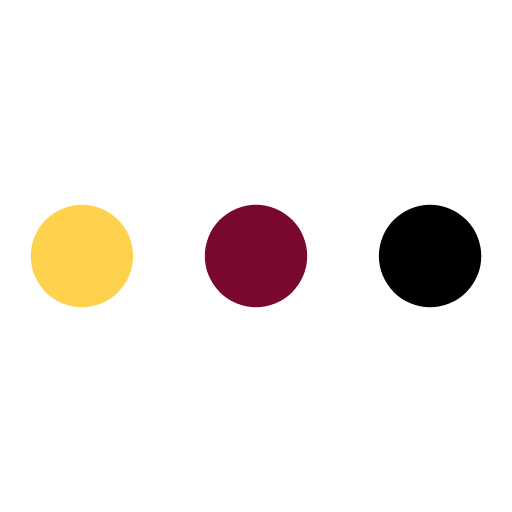
t = 0.00 s
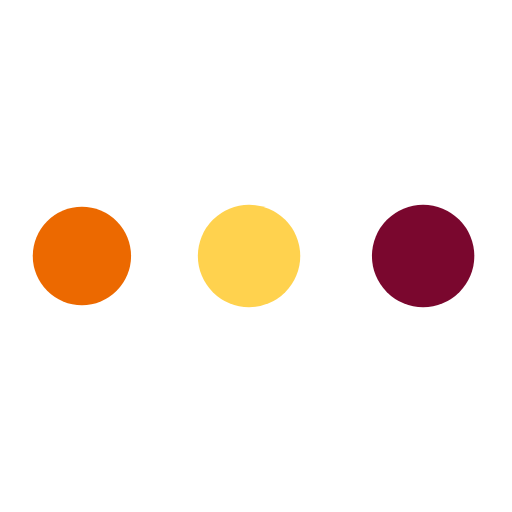
t = 0.39 s
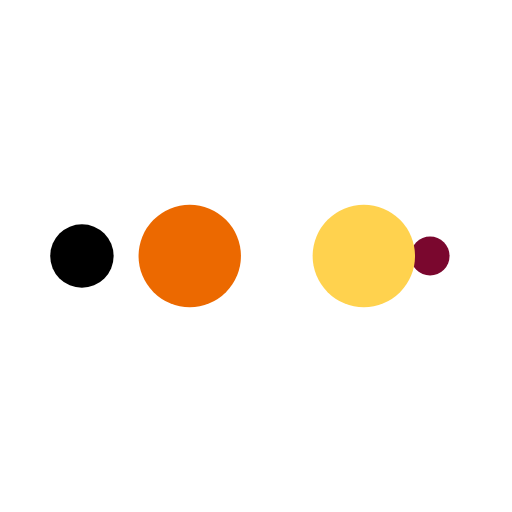
t = 0.66 s
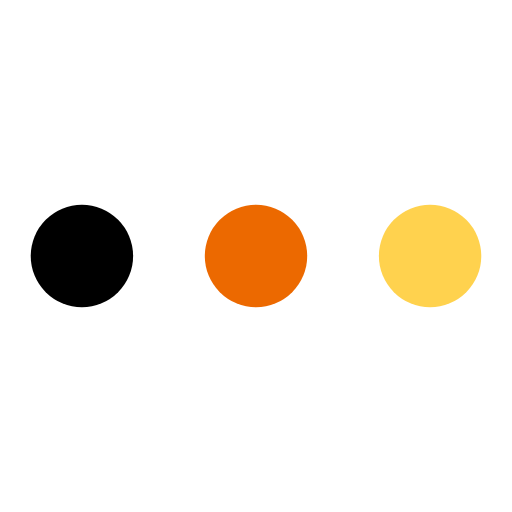
t = 1.05 s
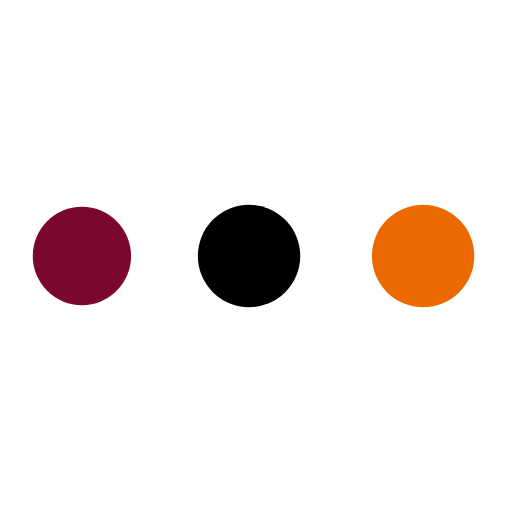
t = 1.44 s
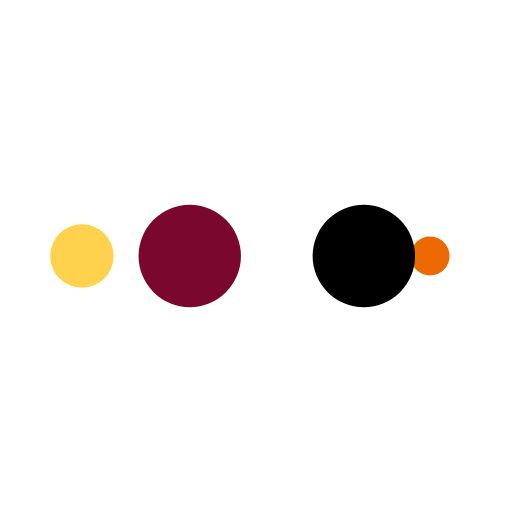
t = 1.71 s

The animated SVG that drew these frames (rendered in a browser with its animation timeline set to each time). Animation: 10 SMIL elements (animate=10); one cycle of 2.10 s, repeats indefinitely.

<svg width="84px"  height="84px"  xmlns="http://www.w3.org/2000/svg" viewBox="0 0 100 100" preserveAspectRatio="xMidYMid" class="lds-ellipsis" style="background: none;"><!--circle(cx="16",cy="50",r="10")--><circle cx="84" cy="50" r="0" fill="#000000"><animate attributeName="r" values="10;0;0;0;0" keyTimes="0;0.25;0.5;0.75;1" keySplines="0 0.5 0.5 1;0 0.5 0.5 1;0 0.5 0.5 1;0 0.5 0.5 1" calcMode="spline" dur="2.1s" repeatCount="indefinite" begin="0s"></animate><animate attributeName="cx" values="84;84;84;84;84" keyTimes="0;0.25;0.5;0.75;1" keySplines="0 0.5 0.5 1;0 0.5 0.5 1;0 0.5 0.5 1;0 0.5 0.5 1" calcMode="spline" dur="2.1s" repeatCount="indefinite" begin="0s"></animate></circle><circle cx="84" cy="50" r="0.0995674" fill="#7a072e"><animate attributeName="r" values="0;10;10;10;0" keyTimes="0;0.25;0.5;0.75;1" keySplines="0 0.5 0.5 1;0 0.5 0.5 1;0 0.5 0.5 1;0 0.5 0.5 1" calcMode="spline" dur="2.1s" repeatCount="indefinite" begin="-1.05s"></animate><animate attributeName="cx" values="16;16;50;84;84" keyTimes="0;0.25;0.5;0.75;1" keySplines="0 0.5 0.5 1;0 0.5 0.5 1;0 0.5 0.5 1;0 0.5 0.5 1" calcMode="spline" dur="2.1s" repeatCount="indefinite" begin="-1.05s"></animate></circle><circle cx="83.6615" cy="50" r="10" fill="#ffd24e"><animate attributeName="r" values="0;10;10;10;0" keyTimes="0;0.25;0.5;0.75;1" keySplines="0 0.5 0.5 1;0 0.5 0.5 1;0 0.5 0.5 1;0 0.5 0.5 1" calcMode="spline" dur="2.1s" repeatCount="indefinite" begin="-0.525s"></animate><animate attributeName="cx" values="16;16;50;84;84" keyTimes="0;0.25;0.5;0.75;1" keySplines="0 0.5 0.5 1;0 0.5 0.5 1;0 0.5 0.5 1;0 0.5 0.5 1" calcMode="spline" dur="2.1s" repeatCount="indefinite" begin="-0.525s"></animate></circle><circle cx="49.6615" cy="50" r="10" fill="#ec6900"><animate attributeName="r" values="0;10;10;10;0" keyTimes="0;0.25;0.5;0.75;1" keySplines="0 0.5 0.5 1;0 0.5 0.5 1;0 0.5 0.5 1;0 0.5 0.5 1" calcMode="spline" dur="2.1s" repeatCount="indefinite" begin="0s"></animate><animate attributeName="cx" values="16;16;50;84;84" keyTimes="0;0.25;0.5;0.75;1" keySplines="0 0.5 0.5 1;0 0.5 0.5 1;0 0.5 0.5 1;0 0.5 0.5 1" calcMode="spline" dur="2.1s" repeatCount="indefinite" begin="0s"></animate></circle><circle cx="16" cy="50" r="9.90043" fill="#000000"><animate attributeName="r" values="0;0;10;10;10" keyTimes="0;0.25;0.5;0.75;1" keySplines="0 0.5 0.5 1;0 0.5 0.5 1;0 0.5 0.5 1;0 0.5 0.5 1" calcMode="spline" dur="2.1s" repeatCount="indefinite" begin="0s"></animate><animate attributeName="cx" values="16;16;16;50;84" keyTimes="0;0.25;0.5;0.75;1" keySplines="0 0.5 0.5 1;0 0.5 0.5 1;0 0.5 0.5 1;0 0.5 0.5 1" calcMode="spline" dur="2.1s" repeatCount="indefinite" begin="0s"></animate></circle></svg>
